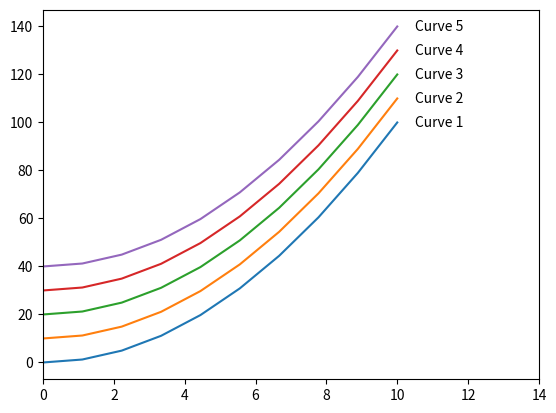

Source code (Python):
import matplotlib.pyplot as plt
import numpy as np

def get_label_for_line(line):
    leg = line.axes.get_legend()
    ind = line.axes.get_lines().index(line)
    return leg.texts[ind].get_text()

x = np.linspace(0,10,10)
y = x**2

fig, ax = plt.subplots()
for i in range(5):
    line = plt.plot(x, y+(i*10), label=f'Curve {str(i+1)}')
#plt.legend()
ax.set_xlim(0, 14)
for line in ax.lines:
    print(line._label)
    print(line.get_xdata()[-1], line.get_ydata()[-1])
    ax.text(line.get_xdata()[-1]+0.5, line.get_ydata()[-1], line._label, horizontalalignment='left', verticalalignment='center')
plt.show()